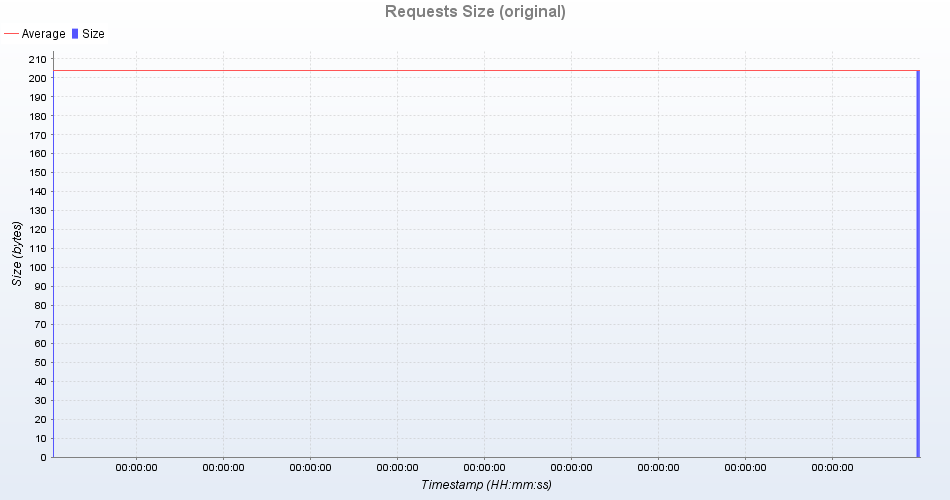

Source data for this figure (header and first rows):
uri; count; total; min; average; max; standarddeviation; persecond; errors
balanceA; 1; 204; 204; 204; 204; 0; 0; 0
balanceB; 1; 204; 204; 204; 204; 0; 0; 0
